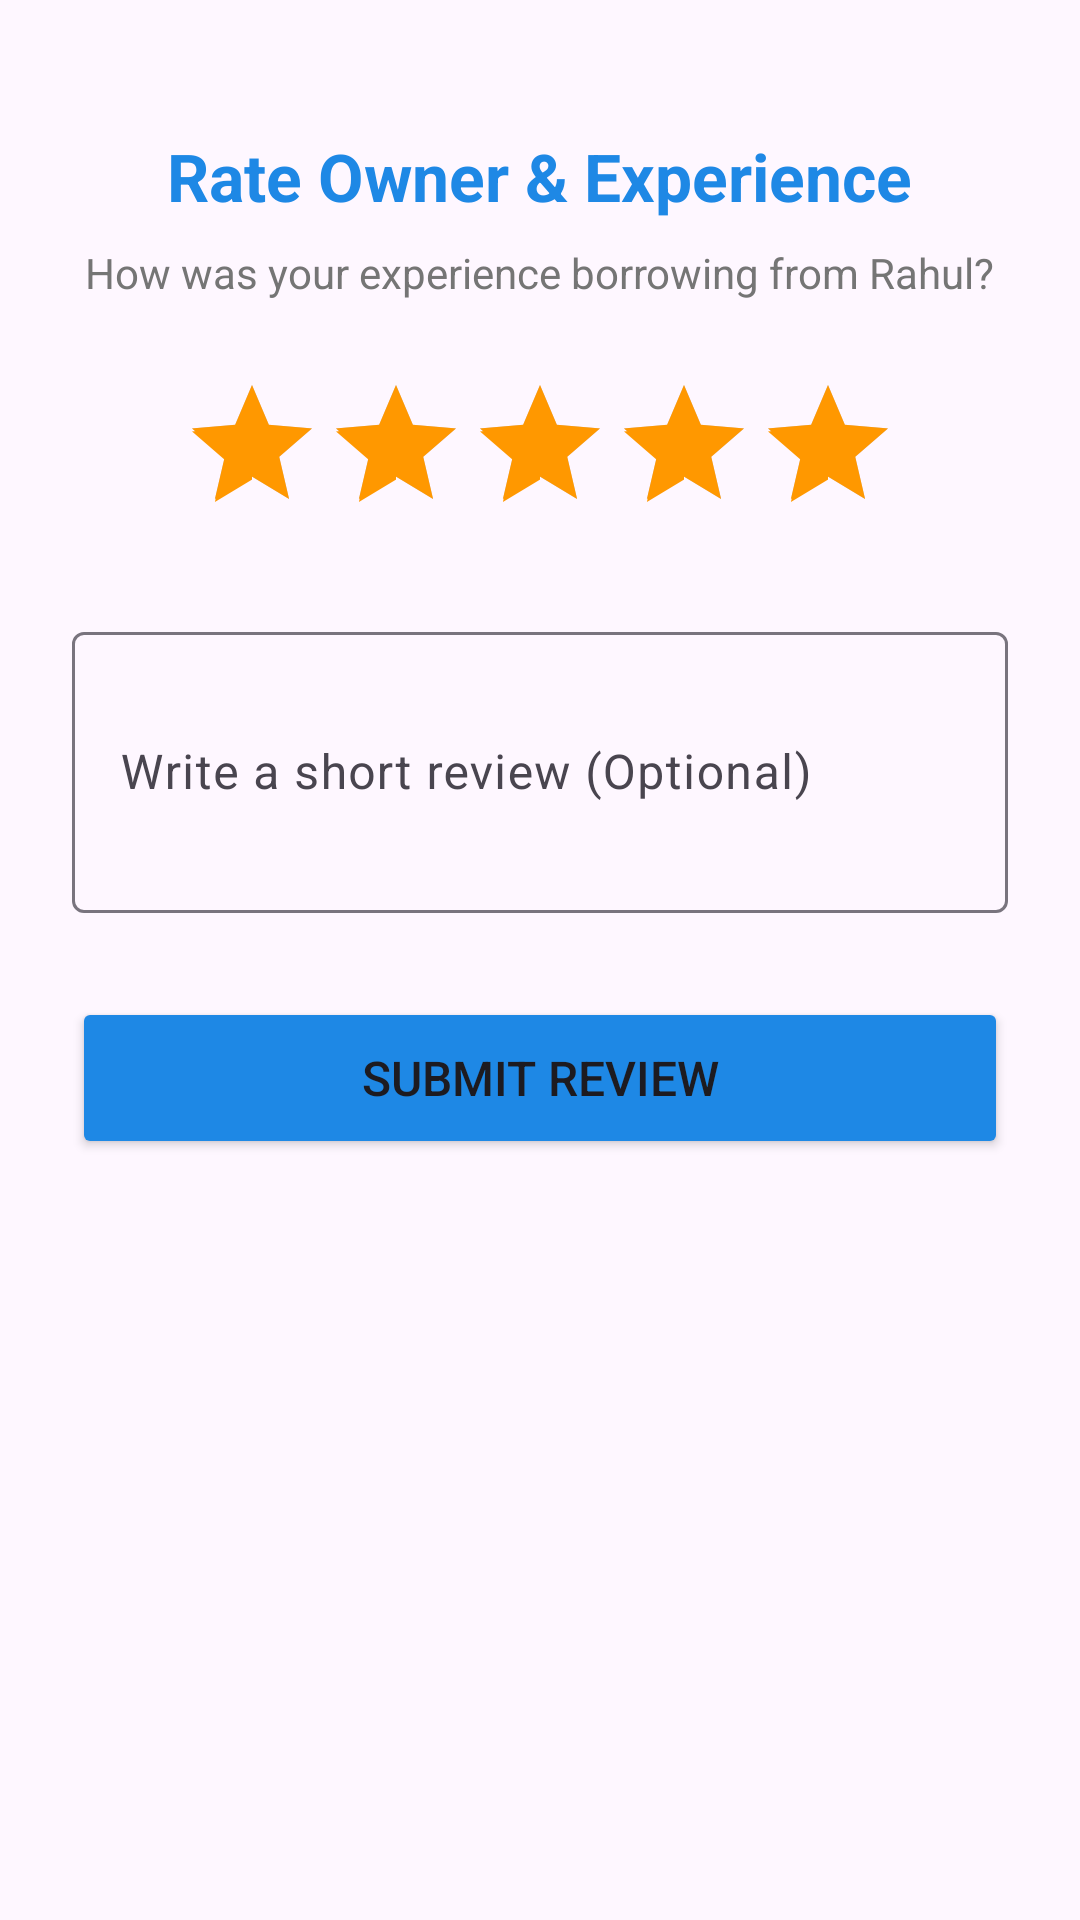

Write the Android layout XML for this screen, with the resource values it uses.
<!-- AndroidManifest.xml: application theme Theme.MyProject -->
<!-- res/layout/activity_rate_owner.xml -->
<?xml version="1.0" encoding="utf-8"?>
<LinearLayout xmlns:android="http://schemas.android.com/apk/res/android"
    android:layout_width="match_parent"
    android:layout_height="match_parent"
    android:orientation="vertical"
    android:padding="24dp"
    android:gravity="center_horizontal">

    <TextView
        android:layout_width="wrap_content"
        android:layout_height="wrap_content"
        android:text="Rate Owner &amp; Experience"
        android:textSize="22sp"
        android:textStyle="bold"
        android:textColor="@color/primary"
        android:layout_marginTop="20dp" />

    <TextView
        android:id="@+id/tvRateOwnerSubtitle"
        android:layout_width="wrap_content"
        android:layout_height="wrap_content"
        android:text="How was your experience borrowing from Rahul?"
        android:textSize="14sp"
        android:textColor="@color/gray_600"
        android:gravity="center"
        android:layout_marginTop="8dp" />

    <RatingBar
        android:id="@+id/rbRateOwner"
        android:layout_width="wrap_content"
        android:layout_height="wrap_content"
        android:numStars="5"
        android:stepSize="1"
        android:rating="5"
        android:layout_marginTop="24dp" />

    <com.google.android.material.textfield.TextInputLayout
        style="@style/Widget.Material3.TextInputLayout.OutlinedBox"
        android:layout_width="match_parent"
        android:layout_height="wrap_content"
        android:layout_marginTop="24dp"
        android:hint="Write a short review (Optional)">

        <com.google.android.material.textfield.TextInputEditText
            android:id="@+id/etRateComment"
            android:layout_width="match_parent"
            android:layout_height="wrap_content"
            android:inputType="textMultiLine"
            android:lines="3" />

    </com.google.android.material.textfield.TextInputLayout>

    <Button
        android:id="@+id/btnSubmitRating"
        android:layout_width="match_parent"
        android:layout_height="54dp"
        android:text="Submit Review"
        android:textSize="16sp"
        android:layout_marginTop="28dp"
        android:backgroundTint="@color/primary" />

</LinearLayout>
<!-- resources referenced by this layout -->
<resources>
  <color name="gray_600">#757575</color>
  <color name="primary">#1E88E5</color>
  <style name="Theme.MyProject" parent="Base.Theme.MyProject" />
  <style name="Base.Theme.MyProject" parent="Theme.Material3.DayNight.NoActionBar">
          <item name="colorPrimary">@color/primary</item>
          <item name="colorPrimaryDark">@color/primary_dark</item>
  
          <item name="colorSecondary">@color/accent</item>
      </style>
  <color name="primary_dark">#1565C0</color>
  <color name="accent">#FF9800</color>
</resources>
